Run: headless pygame with SDL's dummy video driver; simulated clock (each Clock.tick advances the game by its frame time, no real sleeping); random seed 0; keys injected as events and as key.get_pressed() state; no mouse input.
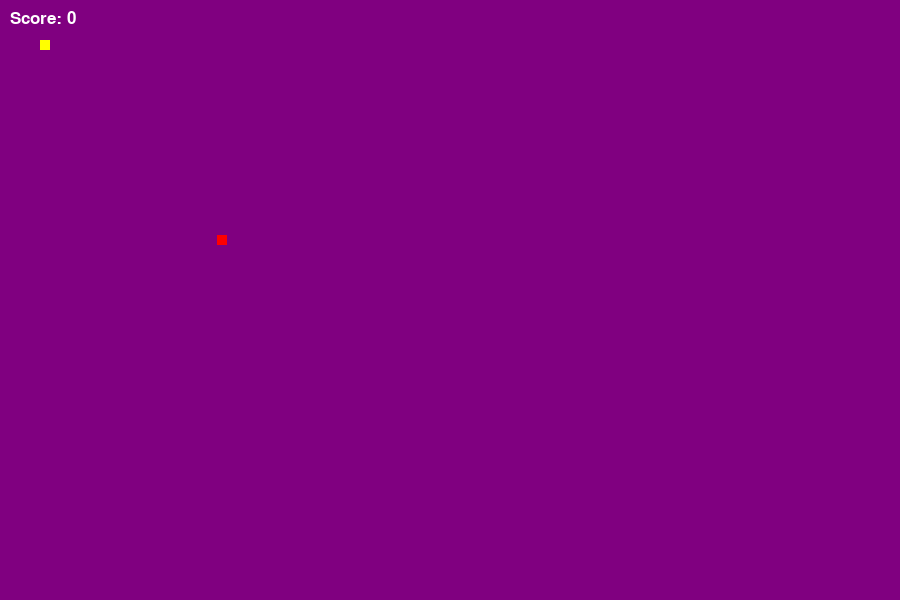
Frame 1 of 2 · flips 1–60 · no input
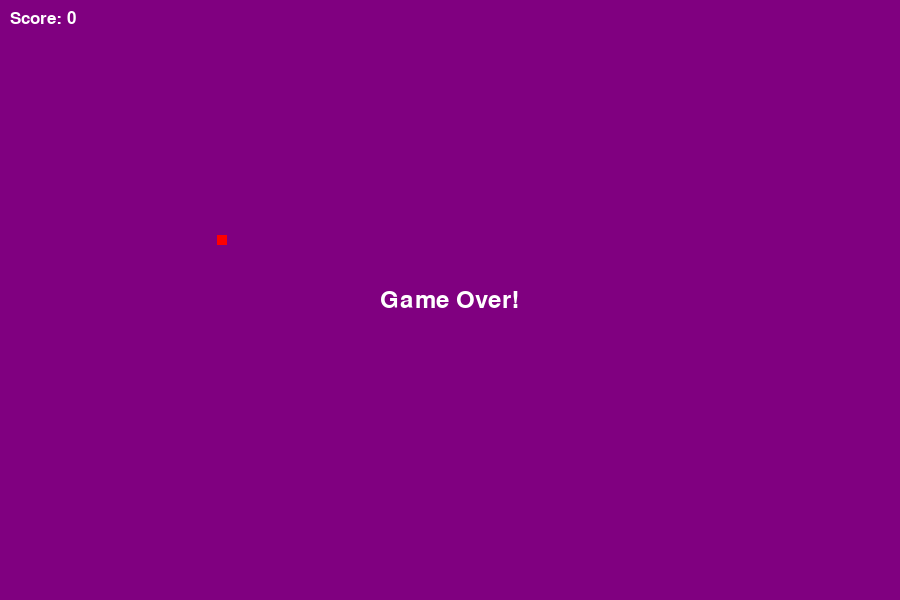
Frame 2 of 2 · flips 61–180 · tapped SPACE, RETURN · held RIGHT (→), D (game ended)

The pygame program that drew these frames:

# Write your code here :-)
import pygame
import random
import time
pygame.init()


# define colors
black=(0,0,0)
white=(255, 255, 255)
red=(255, 0, 0)
green=(0, 255, 0)
blue=(0, 0, 255)   # Blue
yellow=(255, 255, 0)  # Yellow
magenta=(255, 0, 255)  # Magenta
cyan=(0, 255, 255)  # Cyan
purple=(128, 0, 128)  # Purple
orange=(255, 165, 0)  # Orange

# width and height of window
width=900
height=600

ball_size = 10
pygame.display.set_caption("My Snake")
gameWindow=pygame.display.set_mode((width,height))
surface = pygame.Surface((width, height))
exit_game=False
game_over=False
food_x=random.randint(20,width/2)
food_y=random.randint(20,height/2)
snake_x=40
snake_y=40
snake_size=10
food_size=10
velocity_x=0
velocity_y=0
s=0
#ball_x=360
#ball_y=200

#control speed
clock = pygame.time.Clock()
fps =12

while exit_game is not True:
    for event in pygame.event.get():
        if event.type==pygame.QUIT:
            exit_game=True
        if event.type==pygame.KEYDOWN:

            if event.key==pygame.K_LEFT:

                velocity_x=-10
                velocity_y=0
            if event.key==pygame.K_RIGHT:
                velocity_x=10
                velocity_y=0
            if event.key==pygame.K_UP:
                velocity_y=-10
                velocity_x=0
            if event.key==pygame.K_DOWN:
                velocity_y=10
                velocity_x=0
#
    snake_x+=velocity_x
    snake_y+=velocity_y
    if abs(snake_x-food_x) and abs(snake_y - food_y)<6:
        s+=10
        snake_size+=2
        food_x=random.randint(20,width/2)
        food_y=random.randint(20,height/2)
    if snake_x < 0 or snake_x >width or snake_y < 0 or snake_y >height  :
        exit_game=True
    #if abs(snake_x - ball_x) < 12 and abs(snake_y - ball_y) < 12:
      # s-=1

    gameWindow.fill(purple)
    #pygame.draw.circle(gameWindow, white, (ball_x, ball_y), ball_size)
    #pygame.draw.circle(gameWindow, white, (bal_x, bal_y), ball_size)
    #pygame.draw.circle(gameWindow, white, (ba_x, ba_y), ball_size)
    pygame.draw.rect(gameWindow,red,[food_x,food_y,food_size,food_size])
    pygame.draw.rect(gameWindow,yellow,[snake_x,snake_y,snake_size,snake_size])
# display score board
    font = pygame.font.Font(None, 25)
    text = font.render("Score: " + str(s), True, (255, 255, 255))
    gameWindow.blit(text, (10, 10))
    clock.tick(fps)
    pygame.display.update()
font = pygame.font.Font(None, 36)
text = font.render("Game Over!", True, (255, 255, 255))
gameWindow.blit(text, (width/2 - text.get_width()/2, height/2 - text.get_height()/2))
pygame.display.update()
time.sleep(2)
pygame.quit()
